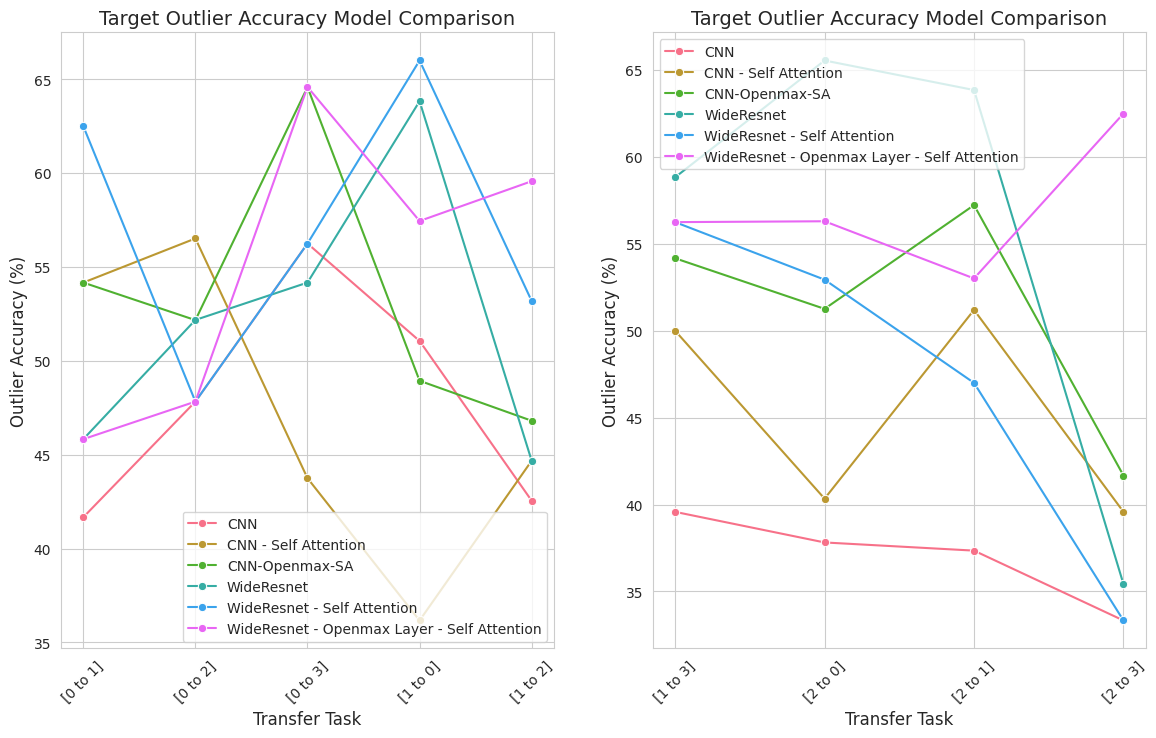
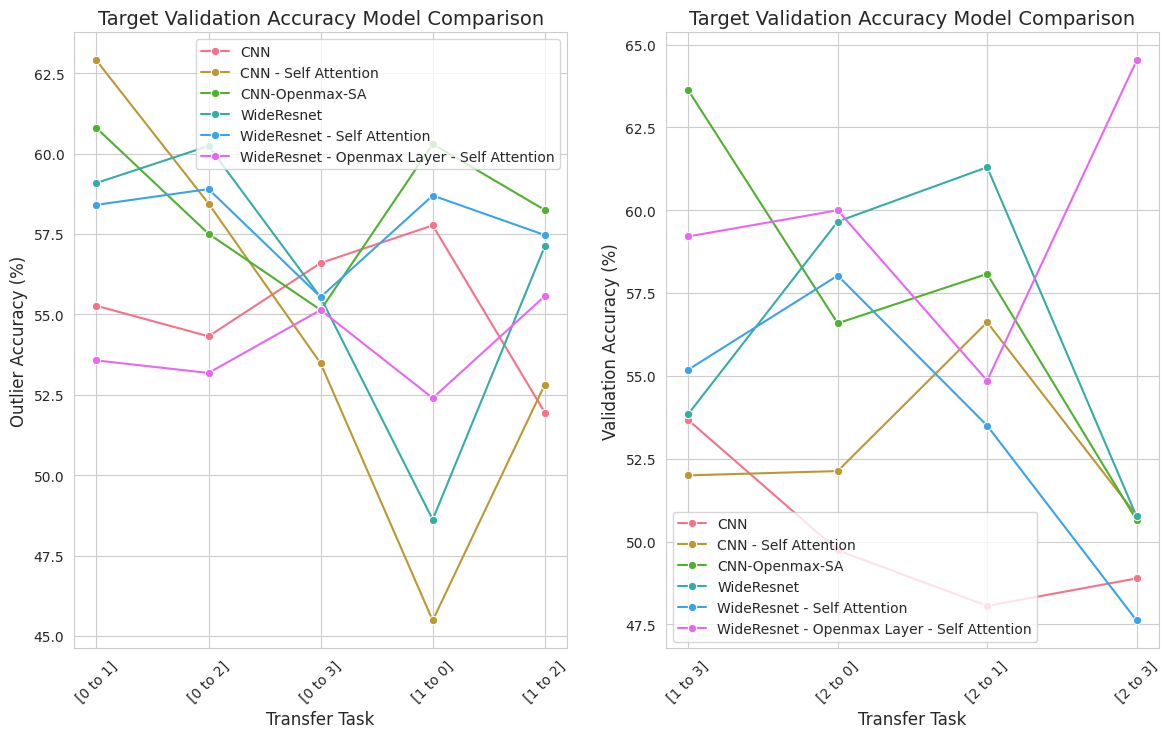

Python code for these plots, in order:
#!/usr/bin/env python3
# -*- coding: utf-8 -*-
"""
Created on Sun Feb  4 21:09:08 2024

[redacted]
"""
import pandas as pd
import matplotlib.pyplot as plt
import seaborn as sns

tasks_1 = ["[0 to 1]", "[0 to 2]", "[0 to 3]", "[1 to 0]", "[1 to 2]"]
target_outlier_accuracy_1 = {
    'CNN': [41.67, 47.83, 56.25, 51.06, 42.55],
    'CNN - Self Attention': [54.17, 56.52, 43.75, 36.17, 44.68],
    'CNN-Openmax-SA': [54.17, 52.17, 64.58, 48.94, 46.81],
    'WideResnet': [45.83, 52.18, 54.17, 63.83, 44.68],
    'WideResnet - Self Attention': [62.50, 47.83, 56.25, 66.00, 53.19],
    'WideResnet - Openmax Layer - Self Attention': [45.83, 47.83, 64.59, 57.45, 59.57]
}

tasks_2 = ["[1 to 3]", "[2 to 0]", "[2 to 1]", "[2 to 3]"]
target_outlier_accuracy_2 = {
    'CNN': [39.58, 37.82, 37.35, 33.33],
    'CNN - Self Attention': [50.00, 40.34, 51.20, 39.58],
    'CNN-Openmax-SA': [54.17, 51.26, 57.23, 41.67],
    'WideResnet': [58.83, 65.55, 63.85, 35.42],
    'WideResnet - Self Attention': [56.25, 52.94, 47.00, 33.33],
    'WideResnet - Openmax Layer - Self Attention': [56.25, 56.30, 53.01, 62.50]
}

df_outlier_1 = pd.DataFrame(target_outlier_accuracy_1, index=tasks_1)
df_outlier_2 = pd.DataFrame(target_outlier_accuracy_2, index=tasks_2)


# Define the color palette to match the previous plot for 'Accuracy Score'
palette = sns.color_palette("husl", 6)

# Set the aesthetic style of the plots
sns.set_style("whitegrid")

# Plotting the results for Target Outlier Accuracy
plt.figure(figsize=(14, 8))
plt.subplot(1, 2, 1)
for i, (model, color) in enumerate(zip(df_outlier_1.columns, palette)):
    sns.lineplot(x=df_outlier_1.index, y=df_outlier_1[model], label=model, color=color, marker='o')
plt.title('Target Outlier Accuracy Model Comparison', fontsize=14)
plt.xlabel('Transfer Task', fontsize=12)
plt.ylabel('Outlier Accuracy (%)', fontsize=12)
plt.xticks(rotation=45)

# Plotting the results for Target Validation Accuracy
plt.subplot(1, 2, 2)
for i, (model, color) in enumerate(zip(df_outlier_2.columns, palette)):
    sns.lineplot(x=df_outlier_2.index, y=df_outlier_2[model], label=model, color=color, marker='o')
plt.title('Target Outlier Accuracy Model Comparison', fontsize=14)
plt.xlabel('Transfer Task', fontsize=12)
plt.ylabel('Outlier Accuracy (%)', fontsize=12)
plt.xticks(rotation=45)


###########
target_validation_accuracy_1 = {
    'CNN': [55.27, 54.32, 56.60, 57.77, 51.95],
    'CNN - Self Attention': [62.90, 58.45, 53.48, 45.48, 52.82],
    'CNN-Openmax-SA': [60.80, 57.51, 55.14, 60.30, 58.25],
    'WideResnet': [59.09, 60.24, 55.53, 48.62, 57.12],
    'WideResnet - Self Attention': [58.41, 58.90, 55.54, 58.70, 57.47],
    'WideResnet - Openmax Layer - Self Attention': [53.57, 53.18, 55.14, 52.40, 55.57]
}

target_validation_accuracy_2 = {
    'CNN': [53.67, 49.74, 48.06, 48.89],
    'CNN - Self Attention': [52.00, 52.13, 56.62, 50.79],
    'CNN-Openmax-SA': [63.62, 56.59, 58.08, 50.65],
    'WideResnet': [53.85, 59.66, 61.30, 50.76],
    'WideResnet - Self Attention': [55.19, 58.03, 53.50, 47.62],
    'WideResnet - Openmax Layer - Self Attention': [59.21, 60.00, 54.86, 64.52]
}

# Create dataframes
df_validation_1 = pd.DataFrame(target_validation_accuracy_1, index=tasks_1)
df_validation_2 = pd.DataFrame(target_validation_accuracy_2, index=tasks_2)


# Define the color palette to match the previous plot for 'Accuracy Score'
palette = sns.color_palette("husl", 6)

# Set the aesthetic style of the plots
sns.set_style("whitegrid")

# Plotting the results for Target Outlier Accuracy
plt.figure(figsize=(14, 8))
plt.subplot(1, 2, 1)
for i, (model, color) in enumerate(zip(df_validation_1.columns, palette)):
    sns.lineplot(x=df_validation_1.index, y=df_validation_1[model], label=model, color=color, marker='o')
plt.title('Target Validation Accuracy Model Comparison', fontsize=14)
plt.xlabel('Transfer Task', fontsize=12)
plt.ylabel('Outlier Accuracy (%)', fontsize=12)
plt.xticks(rotation=45)

# Plotting the results for Target Validation Accuracy
plt.subplot(1, 2, 2)
for i, (model, color) in enumerate(zip(df_validation_2.columns, palette)):
    sns.lineplot(x=df_validation_2.index, y=df_validation_2[model], label=model, color=color, marker='o')
plt.title('Target Validation Accuracy Model Comparison', fontsize=14)
plt.xlabel('Transfer Task', fontsize=12)
plt.ylabel('Validation Accuracy (%)', fontsize=12)
plt.xticks(rotation=45)